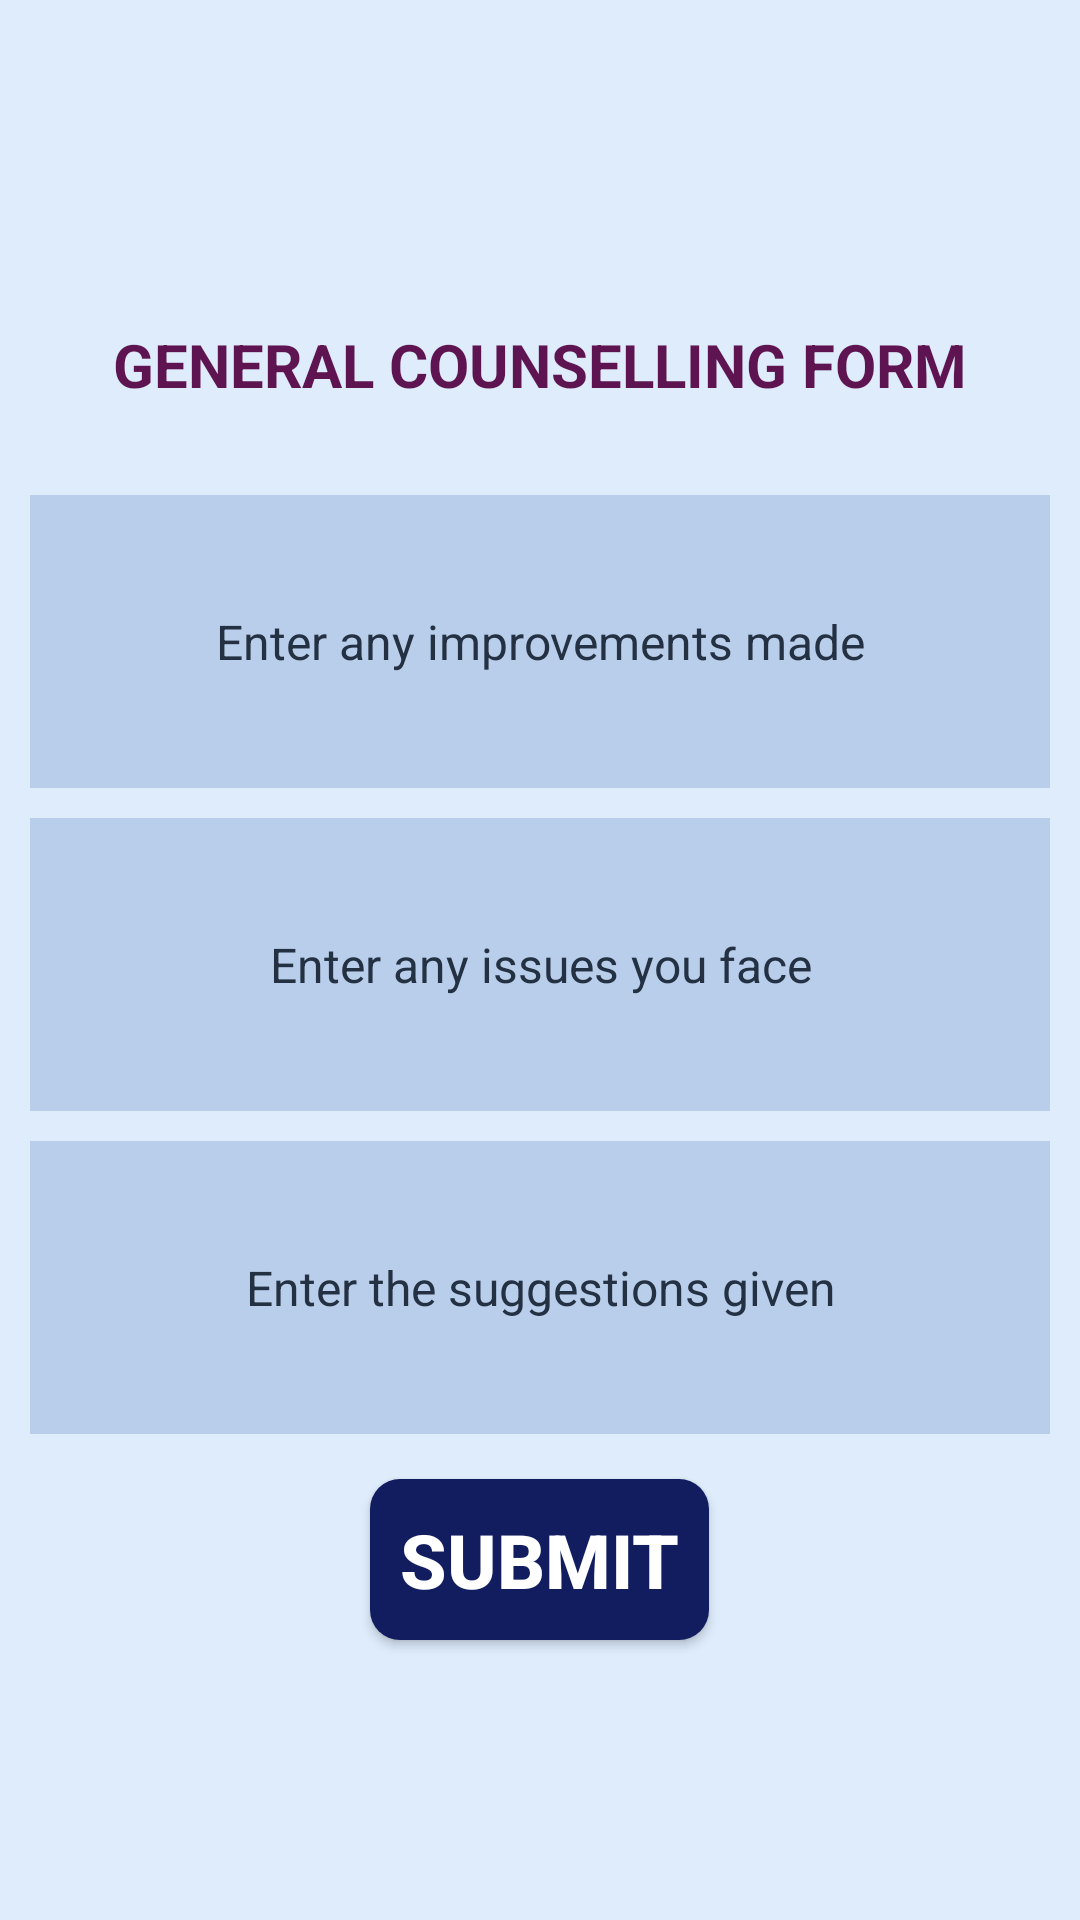

Reconstruct the res/layout file that produces this screen, plus the resources it refers to.
<!-- AndroidManifest.xml: application theme AppTheme -->
<!-- res/layout/activity_general_counseling.xml -->
<?xml version="1.0" encoding="utf-8"?>
<LinearLayout
    xmlns:android="http://schemas.android.com/apk/res/android"
    xmlns:tools="http://schemas.android.com/apk/res-auto"
    android:layout_width="match_parent"
    android:layout_height="match_parent"
    android:gravity="center"
    android:orientation="vertical"
    android:padding="5dp"
    android:theme="@style/Background" >

    <TextView
        android:id="@+id/activity_general_counselling_title"
        android:layout_width="wrap_content"
        android:layout_height="wrap_content"
        android:text="@string/coun_title"
        android:layout_gravity="center"
        android:textSize="20sp"
        android:layout_margin="25dp"
        android:textAlignment="center"
        android:theme="@style/Heading" />

    <EditText
        android:id="@+id/activity_general_counselling_improvement_edittext"
        android:layout_width="match_parent"
        android:layout_height="wrap_content"
        android:hint="@string/imp"
        android:inputType="textMultiLine"
        android:lines="5"
        android:maxLines="5"
        android:textSize="16sp"
        android:textAlignment="center"
        android:layout_margin="5dp"
        android:theme="@style/EditText" />

    <EditText
        android:id="@+id/activity_general_counselling_issue_edittext"
        android:layout_width="match_parent"
        android:layout_height="wrap_content"
        android:hint="@string/iss"
        android:inputType="textMultiLine"
        android:lines="5"
        android:maxLines="5"
        android:textSize="16sp"
        android:textAlignment="center"
        android:layout_margin="5dp"
        android:theme="@style/EditText"/>

    <EditText
        android:id="@+id/activity_general_counselling_suggestion_edittext"
        android:layout_width="match_parent"
        android:layout_height="wrap_content"
        android:hint="@string/sug"
        android:inputType="textMultiLine"
        android:lines="5"
        android:maxLines="5"
        android:textSize="16sp"
        android:textAlignment="center"
        android:layout_margin="5dp"
        android:theme="@style/EditText"/>

    <Button
        android:id="@+id/activity_general_counselling_submit_button"
        android:layout_width="wrap_content"
        android:layout_height="wrap_content"
        android:gravity="center"
        android:text="@string/submit"
        android:textAlignment="center"
        android:textSize="25sp"
        android:textStyle="bold"
        android:layout_margin="10dp"
        android:padding="10dp"
        android:background="@drawable/button_shape"
        android:textColor="@color/buttonText" />

</LinearLayout>
<!-- resources referenced by this layout -->
<resources>
  <color name="buttonText">#fff</color>
  <!-- drawable button_shape (drawable) -->
  <?xml version="1.0" encoding="utf-8"?>
  <shape
      xmlns:android="http://schemas.android.com/apk/res/android" >
      <solid android:color="#111d5e" />
      <corners android:radius="10dp" />
  </shape>
  <string name="coun_title">GENERAL COUNSELLING FORM</string>
  <string name="imp">Enter any improvements made</string>
  <string name="iss">Enter any issues you face</string>
  <string name="submit">SUBMIT</string>
  <string name="sug">Enter the suggestions given</string>
  <style name="Background" parent="Theme.AppCompat.Light.DarkActionBar">
          <item name="android:background">@color/bodyBg</item>
      </style>
  <style name="EditText" parent="Theme.AppCompat.Light.DarkActionBar">
          <item name="android:editTextBackground">@color/editTextBg</item>
          <item name="android:textColorHint">@color/editTextHint</item>
      </style>
  <style name="Heading" parent="Theme.AppCompat.Light.DarkActionBar">
          <item name="android:textColor">@color/headingText</item>
          <item name="android:textStyle">bold</item>
          <item name="android:textAllCaps">true</item>
      </style>
  <style name="AppTheme" parent="Theme.AppCompat.Light.DarkActionBar">
  
          
          <item name="android:windowFullscreen">true</item>
  
          
          <item name="android:windowBackground">@color/colorAccent</item>
  
          
          <item name="colorPrimary">#303960</item>
  
      </style>
  <color name="bodyBg">#deecfc</color>
  <color name="editTextBg">#b9ceeb</color>
  <color name="editTextHint">#233142</color>
  <color name="headingText">#5d1451</color>
  <color name="colorAccent">#bbe1fa</color>
</resources>
